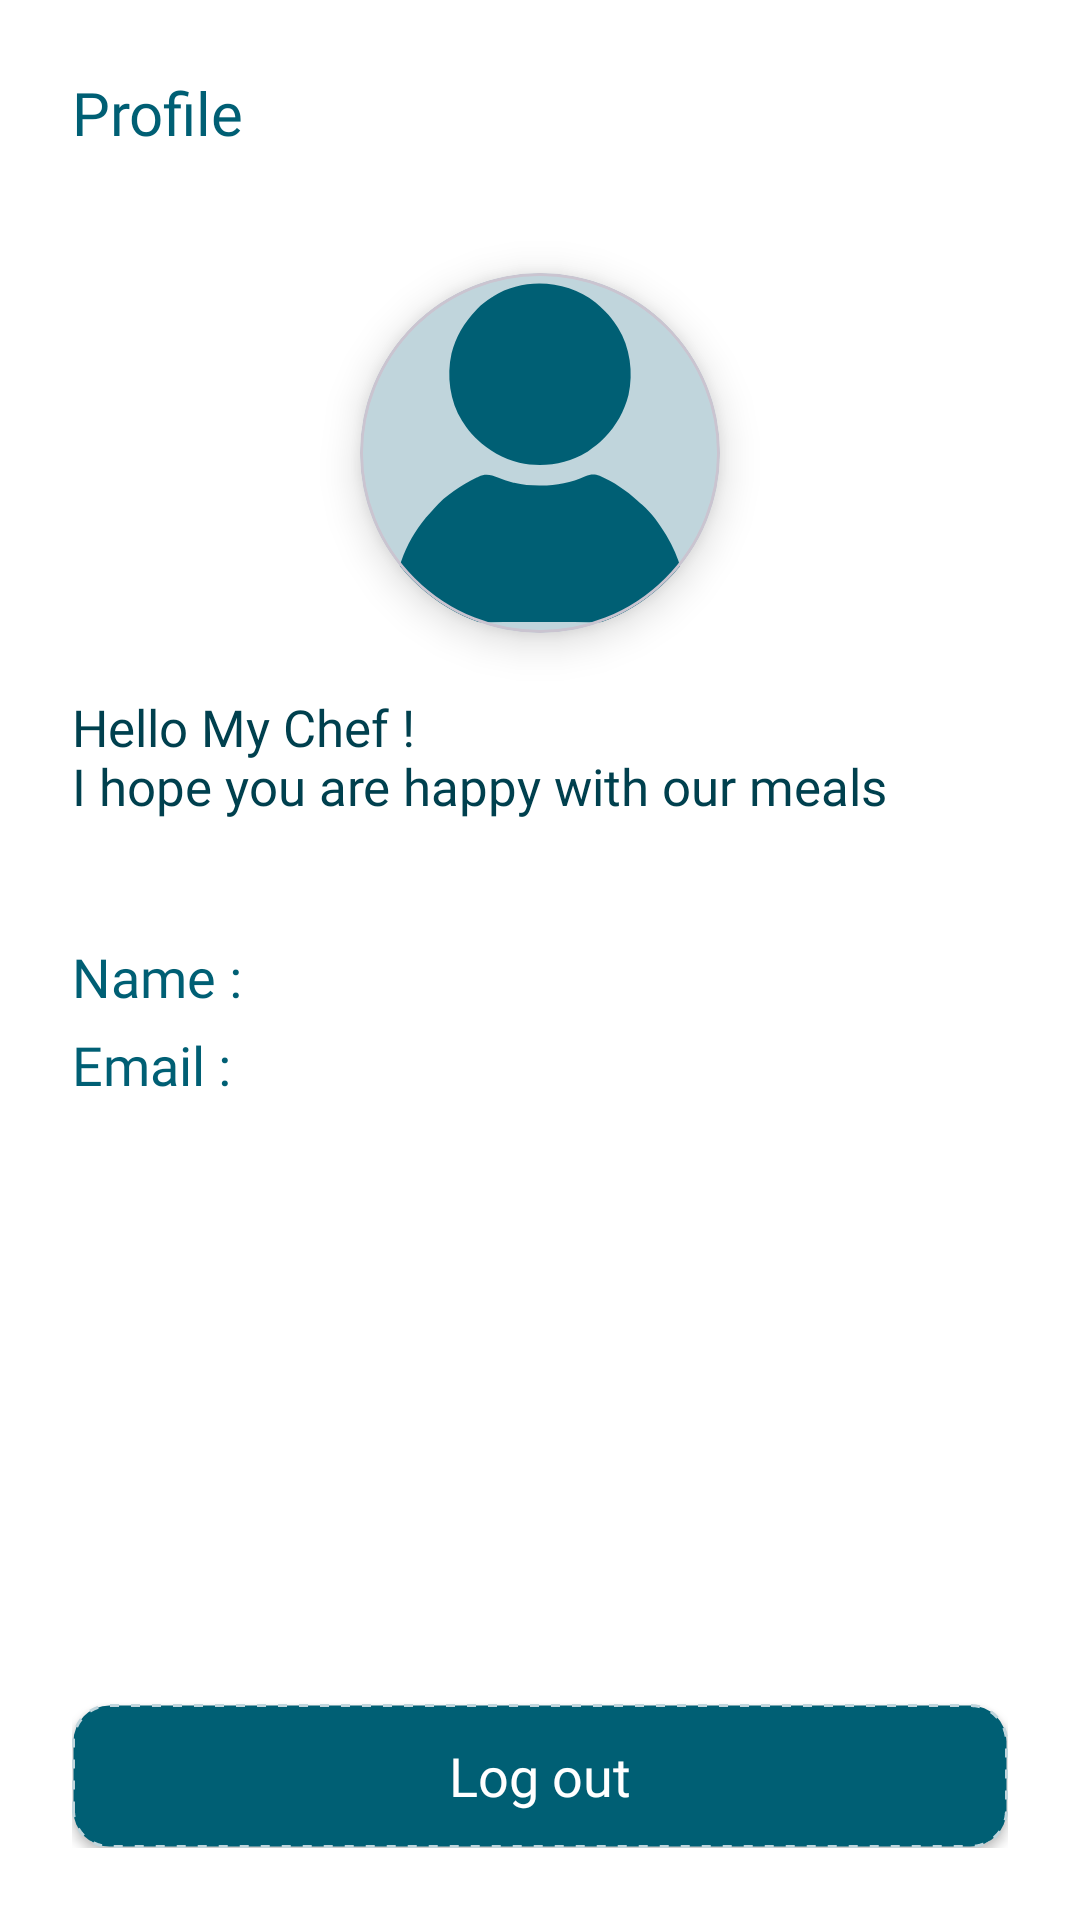

Android layout source for this screen:
<!-- AndroidManifest.xml: application theme Theme.YummyFoodPlanner -->
<!-- res/layout/fragment_profile.xml -->
<?xml version="1.0" encoding="utf-8"?>
<androidx.constraintlayout.widget.ConstraintLayout xmlns:android="http://schemas.android.com/apk/res/android"
    xmlns:app="http://schemas.android.com/apk/res-auto"
    xmlns:tools="http://schemas.android.com/tools"
    android:layout_width="match_parent"
    android:layout_height="match_parent"
    android:background="@color/white"
    android:padding="24dp">

    <TextView
        android:id="@+id/profileTitle"
        android:layout_width="match_parent"
        android:layout_height="wrap_content"
        android:fontFamily="@font/poppins_bold"
        android:text="@string/profile"
        android:textColor="@color/blue_primary"
        android:textSize="20sp"
        app:layout_constraintStart_toStartOf="parent"
        app:layout_constraintTop_toTopOf="parent" />

    <com.google.android.material.card.MaterialCardView
        android:id="@+id/profileCard"
        android:layout_width="120dp"
        android:layout_height="120dp"
        android:layout_marginTop="40dp"
        app:cardBackgroundColor="@color/logo_bg"
        app:cardCornerRadius="70dp"
        app:cardElevation="8dp"
        app:layout_constraintEnd_toEndOf="parent"
        app:layout_constraintStart_toStartOf="parent"
        app:layout_constraintTop_toBottomOf="@id/profileTitle">

        <ImageView
            android:id="@+id/profileLogo"
            android:layout_width="match_parent"
            android:layout_height="match_parent"
            android:contentDescription="@string/logo_icon"
            android:scaleType="centerCrop"
            android:src="@drawable/ic_avatar" />

    </com.google.android.material.card.MaterialCardView>

    <TextView
        android:id="@+id/welcomeMessage"
        android:layout_width="wrap_content"
        android:layout_height="wrap_content"
        android:layout_marginTop="20dp"
        android:fontFamily="@font/poppins_regular"
        android:text="@string/hello_my_chef_ni_hope_you_are_happy_with_our_meals"
        android:textColor="@color/blue_dark"
        android:textSize="17sp"
        app:layout_constraintStart_toStartOf="parent"
        app:layout_constraintTop_toBottomOf="@id/profileCard" />


    <TextView
        android:id="@+id/userNameTv"
        android:layout_width="wrap_content"
        android:layout_height="wrap_content"
        android:layout_marginTop="40dp"
        android:fontFamily="@font/poppins_bold"
        android:text="@string/name"
        android:textColor="@color/blue_primary"
        android:textSize="18sp"
        app:layout_constraintStart_toStartOf="parent"
        app:layout_constraintTop_toBottomOf="@id/welcomeMessage" />

    <TextView
        android:id="@+id/userNameValue"
        android:layout_width="wrap_content"
        android:layout_height="wrap_content"
        android:layout_marginStart="10dp"
        android:layout_marginTop="40dp"
        android:fontFamily="@font/poppins_semibold"
        android:textColor="@color/blue_primary"
        android:textSize="16sp"
        app:layout_constraintStart_toEndOf="@id/userNameTv"
        app:layout_constraintTop_toBottomOf="@id/welcomeMessage"
        tools:text="Hend Sayed" />

    <TextView
        android:id="@+id/emailTv"
        android:layout_width="wrap_content"
        android:layout_height="wrap_content"
        android:layout_marginTop="5dp"
        android:fontFamily="@font/poppins_bold"
        android:text="@string/email_profile"
        android:textColor="@color/blue_primary"
        android:textSize="18sp"
        app:layout_constraintStart_toStartOf="parent"
        app:layout_constraintTop_toBottomOf="@id/userNameTv" />

    <TextView
        android:id="@+id/emailValue"
        android:layout_width="wrap_content"
        android:layout_height="wrap_content"
        android:layout_marginStart="15dp"
        android:layout_marginTop="10dp"
        android:fontFamily="@font/poppins_semibold"
        android:textColor="@color/blue_primary"
        android:textSize="16sp"
        app:layout_constraintStart_toEndOf="@id/emailTv"
        app:layout_constraintTop_toBottomOf="@id/userNameValue"
        tools:text="hend@gmail.com" />

    <androidx.appcompat.widget.AppCompatButton
        android:id="@+id/logOutBtn"
        android:layout_width="0dp"
        android:layout_height="48dp"
        android:layout_marginTop="32dp"
        android:background="@drawable/log_out_button_shape"
        android:fontFamily="@font/poppins_bold"
        android:text="@string/log_out"
        android:textAllCaps="false"
        android:textColor="@color/white"
        android:textSize="18sp"
        app:layout_constraintBottom_toBottomOf="parent"
        app:layout_constraintEnd_toEndOf="parent"
        app:layout_constraintStart_toStartOf="parent" />

</androidx.constraintlayout.widget.ConstraintLayout>
<!-- resources referenced by this layout -->
<resources>
  <color name="blue_dark">#00404E</color>
  <color name="blue_primary">#005F74</color>
  <color name="logo_bg">#C0D5DC</color>
  <color name="white">#FFFFFFFF</color>
  <!-- drawable ic_avatar: vector/xml drawable (drawable, 2841 chars, omitted) -->
  <!-- drawable log_out_button_shape (drawable) -->
  <?xml version="1.0" encoding="utf-8"?>
  <shape xmlns:android="http://schemas.android.com/apk/res/android">
  
      <stroke
          android:width="1dp"
          android:color="@color/logo_bg"
          android:dashWidth="3dp"
          android:dashGap="4dp" />
  
      <solid android:color="@color/blue_primary" />
  
      <corners android:radius="12dp" />
  </shape>
  <string name="email_profile">Email :</string>
  <string name="hello_my_chef_ni_hope_you_are_happy_with_our_meals">Hello My Chef !\nI hope you are happy with our meals</string>
  <string name="log_out">Log out</string>
  <string name="logo_icon">logo_icon</string>
  <string name="name">Name :</string>
  <string name="profile">Profile</string>
  <style name="Theme.YummyFoodPlanner" parent="Base.Theme.YummyFoodPlanner" />
  <style name="Base.Theme.YummyFoodPlanner" parent="Theme.Material3.DayNight.NoActionBar">
          
          
      </style>
</resources>
